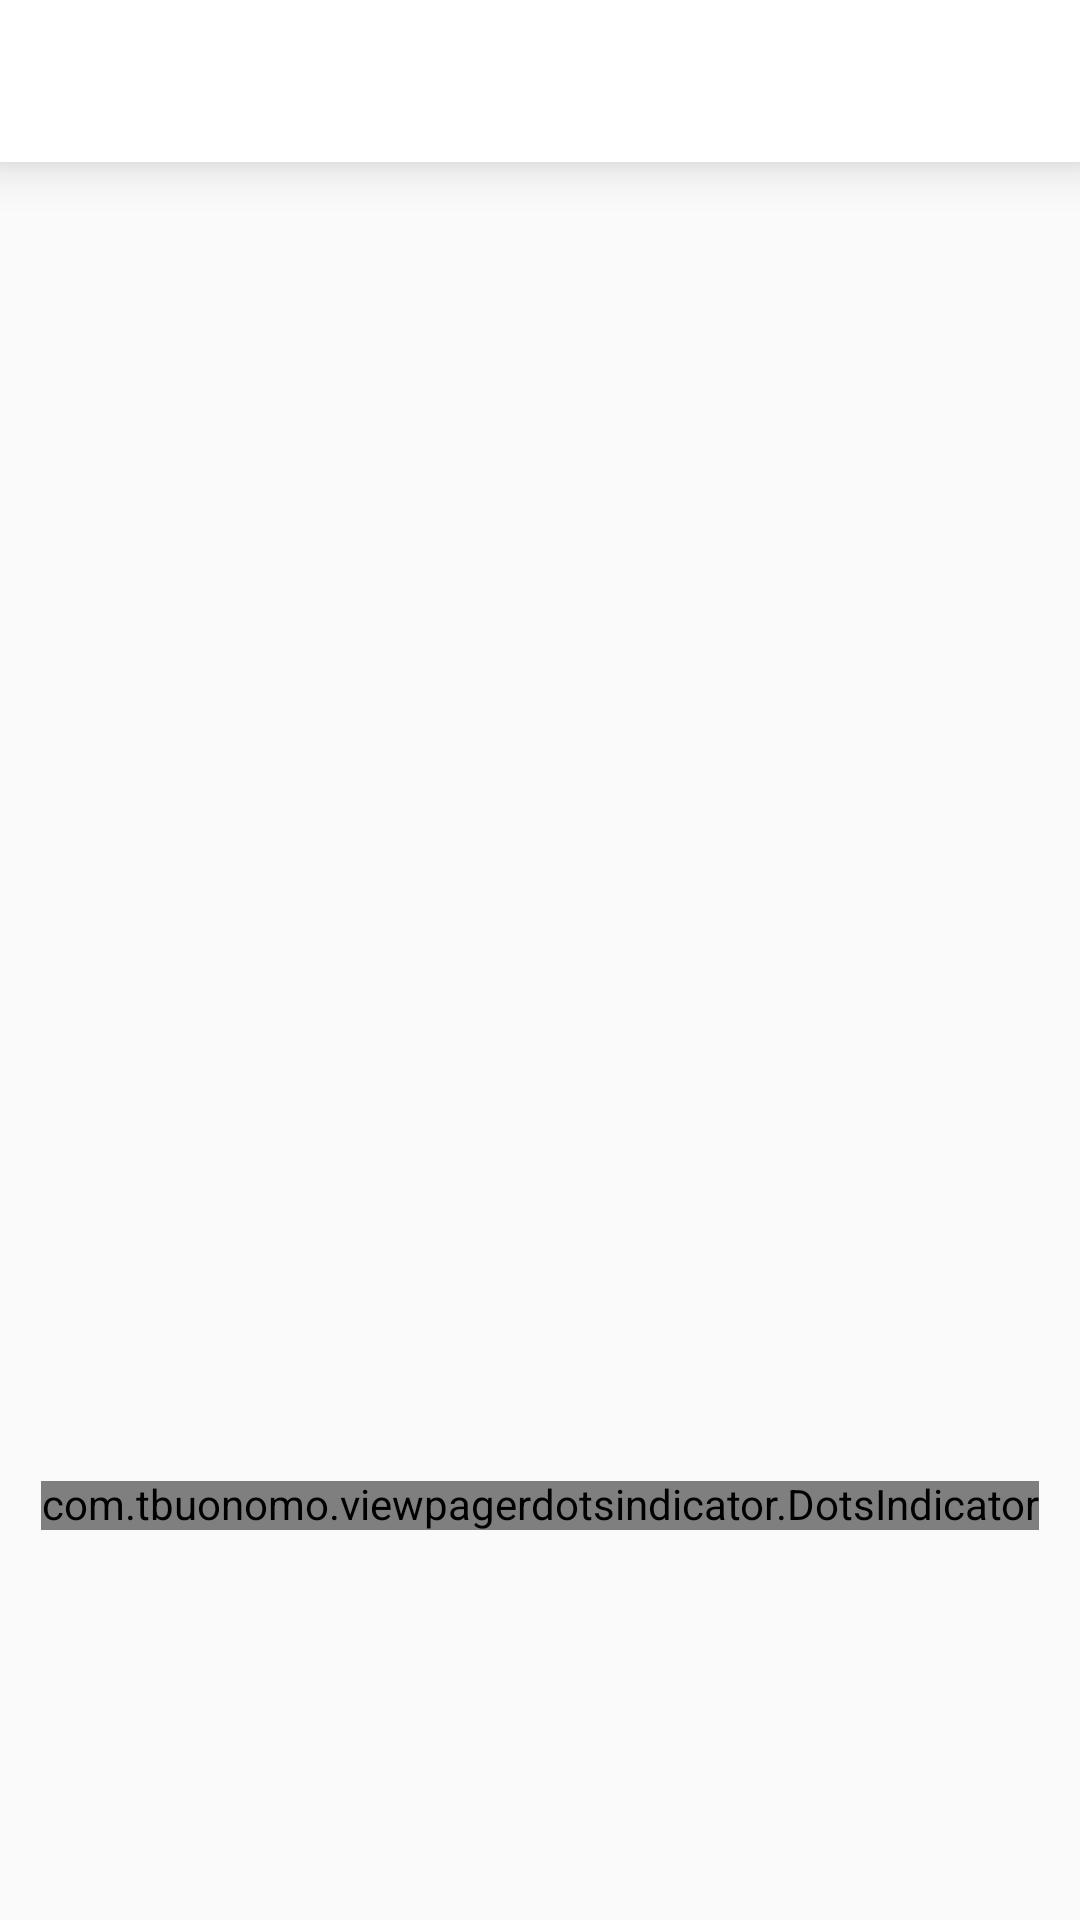

Android layout source for this screen:
<!-- AndroidManifest.xml: application theme Theme.LifeteerAOS -->
<!-- res/layout/activity_landing_fragment_holder.xml -->
<?xml version="1.0" encoding="utf-8"?>
<androidx.constraintlayout.widget.ConstraintLayout
        xmlns:android="http://schemas.android.com/apk/res/android"
        xmlns:tools="http://schemas.android.com/tools"
        xmlns:app="http://schemas.android.com/apk/res-auto"
        android:layout_width="match_parent"
        android:layout_height="match_parent"
        tools:context="presentation.landing.LandingFragmentHolderActivity">

    <LinearLayout
            android:layout_width="match_parent"
            android:layout_height="54dp"
            android:background="@drawable/action_bar_basic"
            app:layout_constraintEnd_toEndOf="parent"
            app:layout_constraintStart_toStartOf="parent"
            app:layout_constraintTop_toTopOf="parent"
            android:elevation="10dp">
        <ImageButton
                android:id="@+id/btn_back"
                android:layout_width="15dp"
                android:layout_height="25dp"
                android:layout_marginStart="20dp"
                android:layout_marginTop="16dp"
                android:background="@color/mindset_main_background"
                android:src="@drawable/button_back"/>
    </LinearLayout>
    <androidx.viewpager2.widget.ViewPager2
            android:id="@+id/landing_viewpager"
            android:layout_width="0dp"
            android:layout_height="0dp"
            app:layout_constraintBottom_toBottomOf="parent"
            app:layout_constraintEnd_toEndOf="parent"
            app:layout_constraintStart_toStartOf="parent"
            app:layout_constraintTop_toTopOf="parent"/>

    <com.tbuonomo.viewpagerdotsindicator.DotsIndicator
            android:id="@+id/dot_indicator"
            android:layout_width="wrap_content"
            android:layout_height="wrap_content"
            android:layout_marginBottom="130dp"
            app:dotsColor="@color/mindset_disabled_fill"
            app:dotsSize="4dp"
            app:dotsWidthFactor="12"
            app:dotsSpacing="6dp"
            app:selectedDotColor="@color/mindset_main_green"
            app:layout_constraintStart_toStartOf="parent"
            app:layout_constraintBottom_toBottomOf="parent"
            app:layout_constraintEnd_toEndOf="parent" />

</androidx.constraintlayout.widget.ConstraintLayout>
<!-- resources referenced by this layout -->
<resources>
  <color name="mindset_disabled_fill">#E3E3E3</color>
  <color name="mindset_main_background">#FFFFFF</color>
  <color name="mindset_main_green">#62AA7F</color>
  <!-- drawable action_bar_basic (drawable-v24) -->
  <?xml version="1.0" encoding="utf-8"?>
  <shape xmlns:android="http://schemas.android.com/apk/res/android"
         android:shape="rectangle">
      <solid android:color="@color/mindset_main_background"/>
  </shape>
  <style name="Theme.LifeteerAOS" parent="Theme.AppCompat.DayNight.NoActionBar">
      
      <item name="colorPrimary">@color/mindset_main_green</item>
      <item name="colorPrimaryVariant">@color/mindset_main_background</item>
      <item name="colorOnPrimary">@color/mindset_main_background</item>
      
      <item name="colorSecondary">@color/teal_200</item>
      <item name="colorSecondaryVariant">@color/teal_700</item>
      <item name="colorOnSecondary">@color/black</item>
      
      <item name="android:statusBarColor">@color/mindset_main_background</item>
      <item name="android:windowLightStatusBar">true</item>
      
      <item name="android:includeFontPadding">false</item>
  </style>
  <color name="teal_200">#FF03DAC5</color>
  <color name="teal_700">#FF018786</color>
  <color name="black">#FF000000</color>
</resources>
